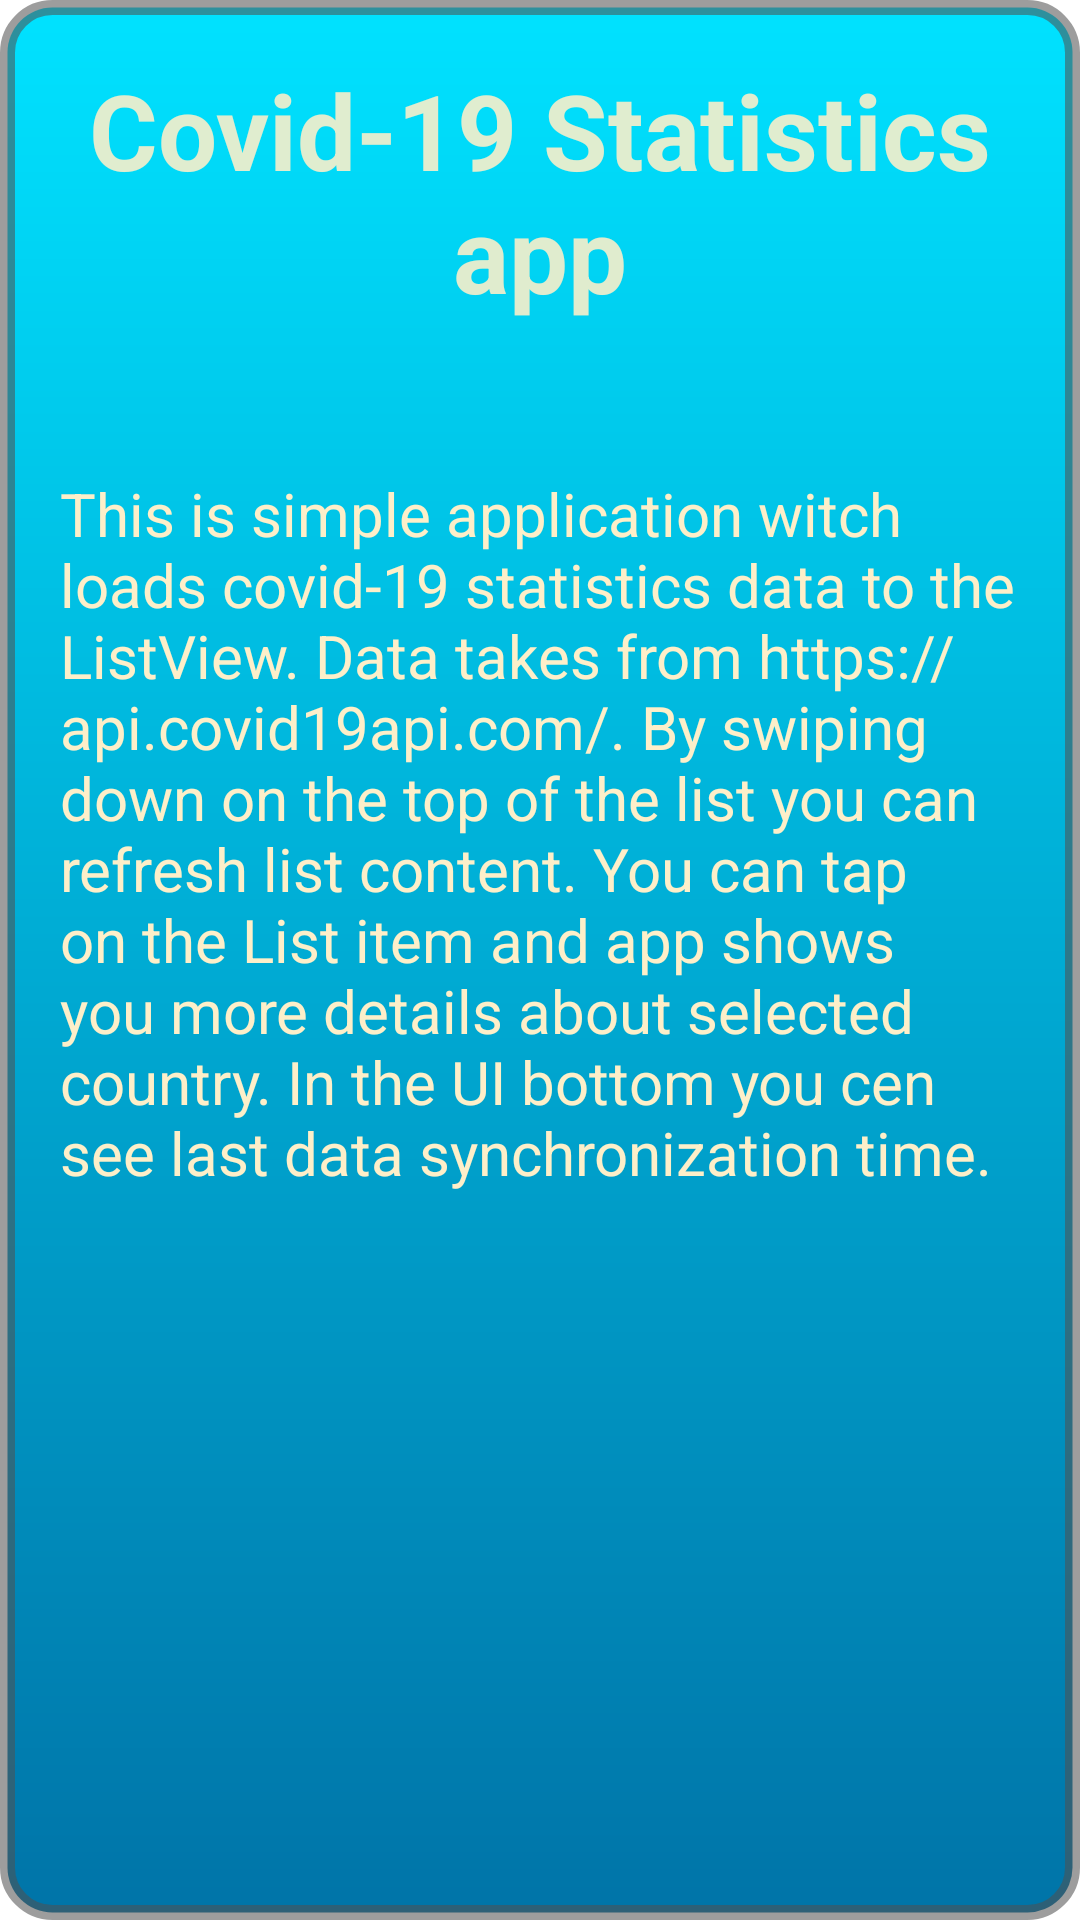

Write the Android layout XML for this screen, with the resource values it uses.
<!-- AndroidManifest.xml: application theme Theme.PrintfulTestTask -->
<!-- res/layout/info_dialog.xml -->
<?xml version="1.0" encoding="utf-8"?>
<LinearLayout
    xmlns:android="http://schemas.android.com/apk/res/android"
    android:layout_width="match_parent"
    android:layout_height="match_parent"
    android:padding="20dp"
    android:orientation="vertical"
    android:background="@drawable/info_back">
    <TextView
        android:layout_width="match_parent"
        android:layout_height="wrap_content"
        android:text="Covid-19 Statistics app"
        android:textColor="#E2FDEFC9"
        android:textSize="35dp"
        android:textStyle="bold"
        android:gravity="center"
        android:layout_marginBottom="50dp"/>
    <TextView
        android:layout_width="match_parent"
        android:layout_height="wrap_content"
        android:text="@string/main_info_text"
        android:textColor="#FDEFC9"
        android:textSize="20dp"
        />

</LinearLayout>
<!-- resources referenced by this layout -->
<resources>
  <!-- drawable info_back (drawable) -->
  <?xml version="1.0" encoding="utf-8"?>
  <shape xmlns:android="http://schemas.android.com/apk/res/android"
      android:shape="rectangle">
      <gradient
          android:angle="90"
          android:startColor="#0074A8"
          android:endColor="#00E2FF"
          android:type="linear"/>
      <corners
          android:radius="15dp"/>
      <stroke
          android:width="5dp"
          android:color="#8F515151"
          />
  
  </shape>
  <string name="main_info_text">This is simple application witch loads covid-19 statistics data to the ListView. Data takes from https://api.covid19api.com/. By swiping down on the top of the list you can refresh list content. You can tap on the List item and app shows you more details about selected country. In the UI bottom you cen see last data synchronization time. </string>
  <style name="Theme.PrintfulTestTask" parent="Theme.MaterialComponents.DayNight.DarkActionBar">
          
          <item name="colorPrimary">@color/purple_500</item>
          <item name="colorPrimaryVariant">@color/purple_700</item>
          <item name="colorOnPrimary">@color/white</item>
          
          <item name="colorSecondary">@color/teal_200</item>
          <item name="colorSecondaryVariant">@color/teal_700</item>
          <item name="colorOnSecondary">@color/black</item>
          
          <item name="android:statusBarColor" tools:targetApi="l">?attr/colorPrimaryVariant</item>
          
      </style>
  <!-- not gathered from this repository: default colours our renderer supplied (Android Studio template values) -->
  <color name="purple_500">#FF6200EE</color>
  <color name="purple_700">#FF3700B3</color>
  <color name="teal_200">#FF03DAC5</color>
  <color name="teal_700">#FF018786</color>
  <color name="black">#FF000000</color>
  <color name="white">#FFFFFFFF</color>
</resources>
